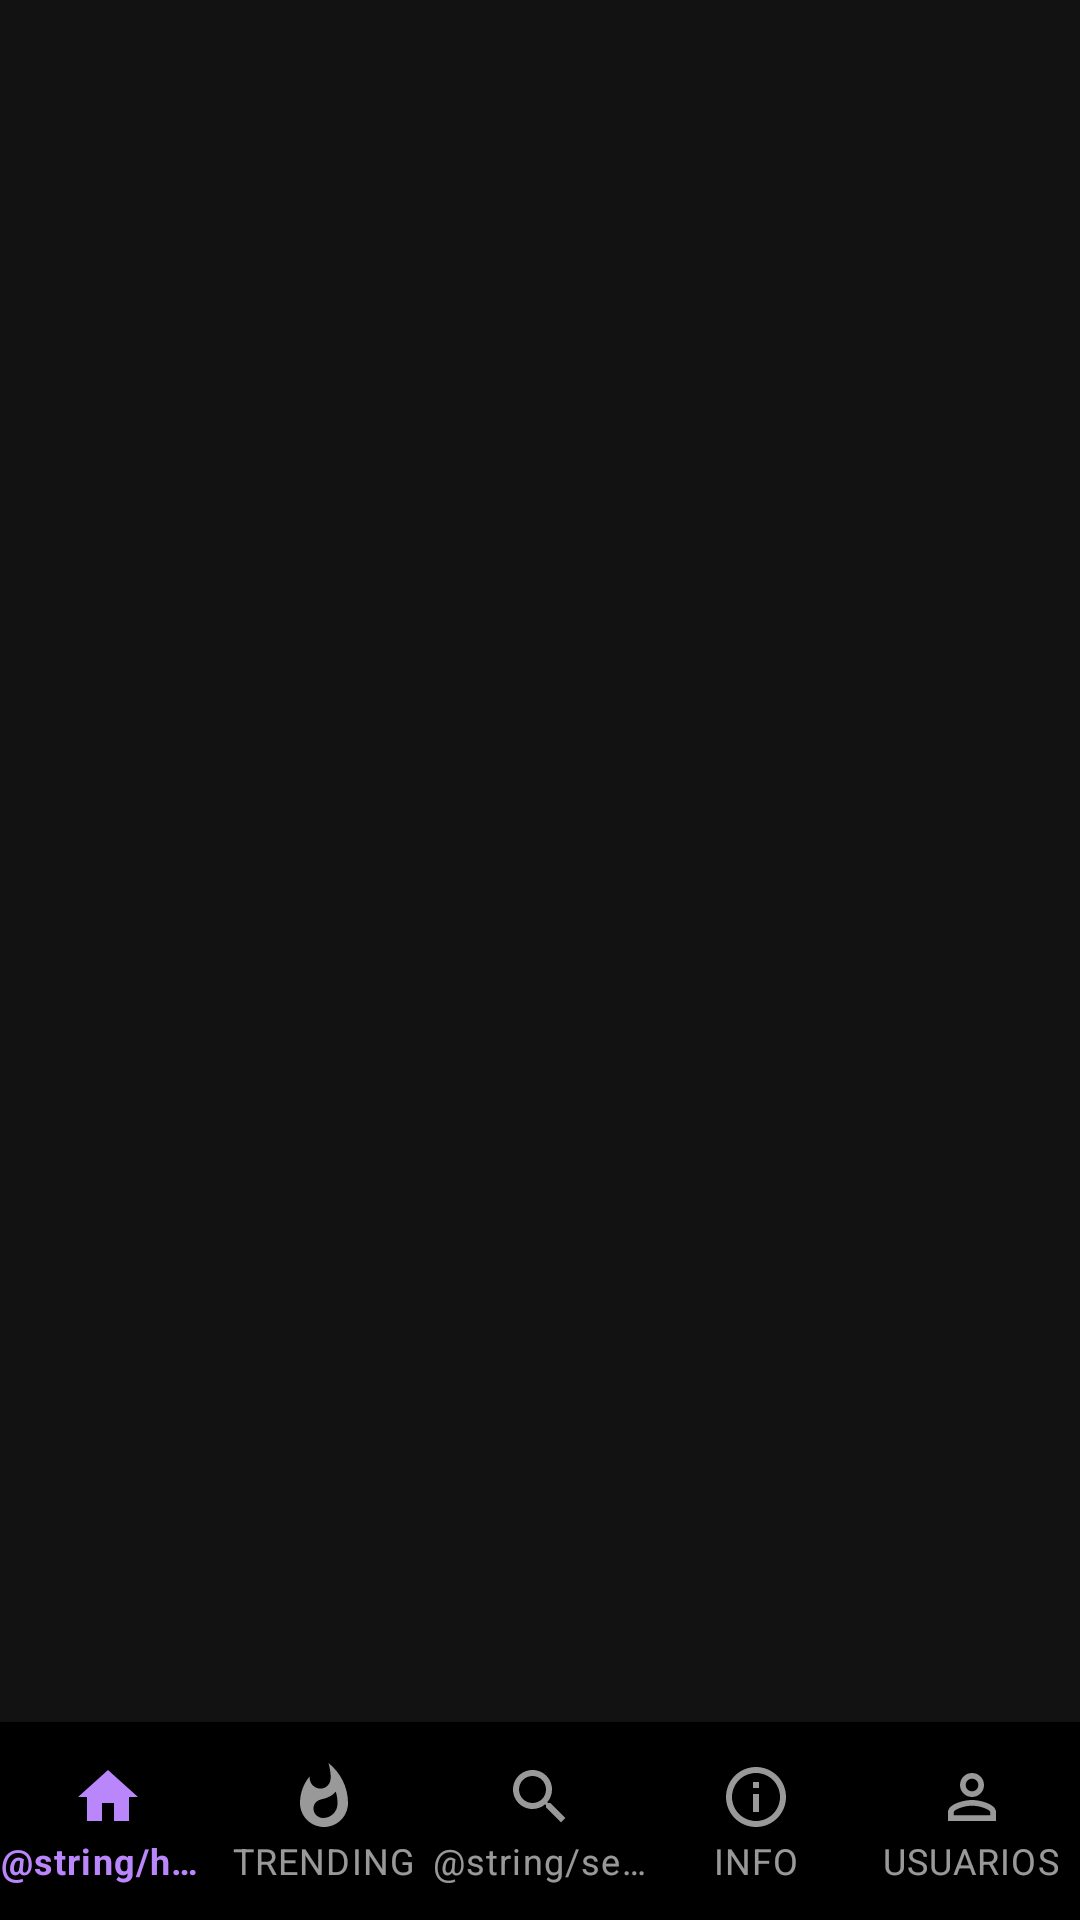

This screen was rendered from an Android layout file. Write that file and the resources it references.
<!-- AndroidManifest.xml: application theme DarkAppTheme -->
<!-- res/layout/activity_main.xml -->
<?xml version="1.0" encoding="utf-8"?>
<RelativeLayout xmlns:android="http://schemas.android.com/apk/res/android"
    xmlns:app="http://schemas.android.com/apk/res-auto"
    xmlns:tools="http://schemas.android.com/tools"
    android:layout_width="match_parent"
    android:layout_height="match_parent"
    tools:context=".navigation.MainActivity">

    <FrameLayout
        android:id="@+id/fragmentContainer"
        android:layout_width="match_parent"
        android:layout_height="match_parent"
        android:layout_above="@id/navigation_bar" />

    <com.google.android.material.bottomnavigation.BottomNavigationView
        android:id="@+id/navigation_bar"
        android:layout_width="match_parent"
        android:layout_height="wrap_content"
        android:layout_alignParentBottom="true"
        android:background="?attr/colorPrimaryDark"
        android:paddingTop="5dp"
        android:paddingBottom="5dp"
        app:labelVisibilityMode="labeled"
        app:menu="@menu/navigation_bar_menu"/>
</RelativeLayout>
<!-- resources referenced by this layout -->
<resources>
  <style name="DarkAppTheme" parent="Theme.MaterialComponents.NoActionBar">
          <item name="colorAccent">@color/colorAccent</item>
          <item name="backgroundColor">@color/backgroundColor</item>
      </style>
  <color name="colorAccent">#FFC40B</color>
  <color name="backgroundColor">#424242</color>
</resources>
